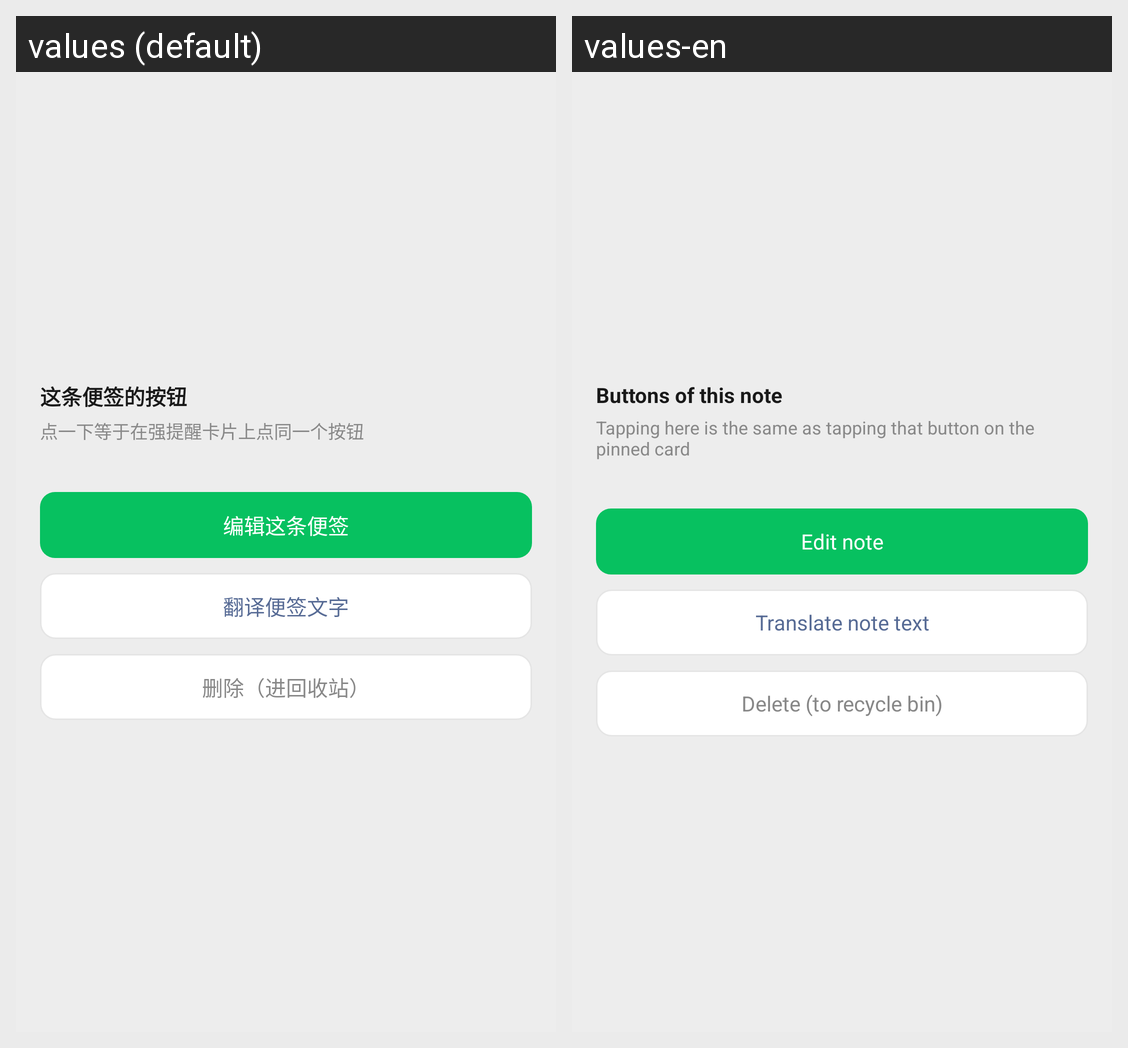

Translations of the strings shown on this Android screen, per locale in the grid:
Android screen res/layout/activity_note_detail.xml rendered under 2 locales, left to right: values (default), values-en. Device: Nexus 5 (rendered at 1080×1920; each locale shown at half size, 540×960, under a caption strip naming it); theme Theme.WorkNote.
Strings drawn on this screen, with the default value and each locale's value (text and hints the layout hard-codes, and strings that could not be matched under every locale, appear in the picture but are not listed):

detail_actions
  values: 这条便签的按钮
  values-en: Buttons of this note

detail_action_hint
  values: 点一下等于在强提醒卡片上点同一个按钮
  values-en: Tapping here is the same as tapping that button on the pinned card

note_edit_edit
  values: 编辑这条便签
  values-en: Edit note

translate_btn
  values: 翻译便签文字
  values-en: Translate note text

note_delete
  values: 删除（进回收站）
  values-en: Delete (to recycle bin)
